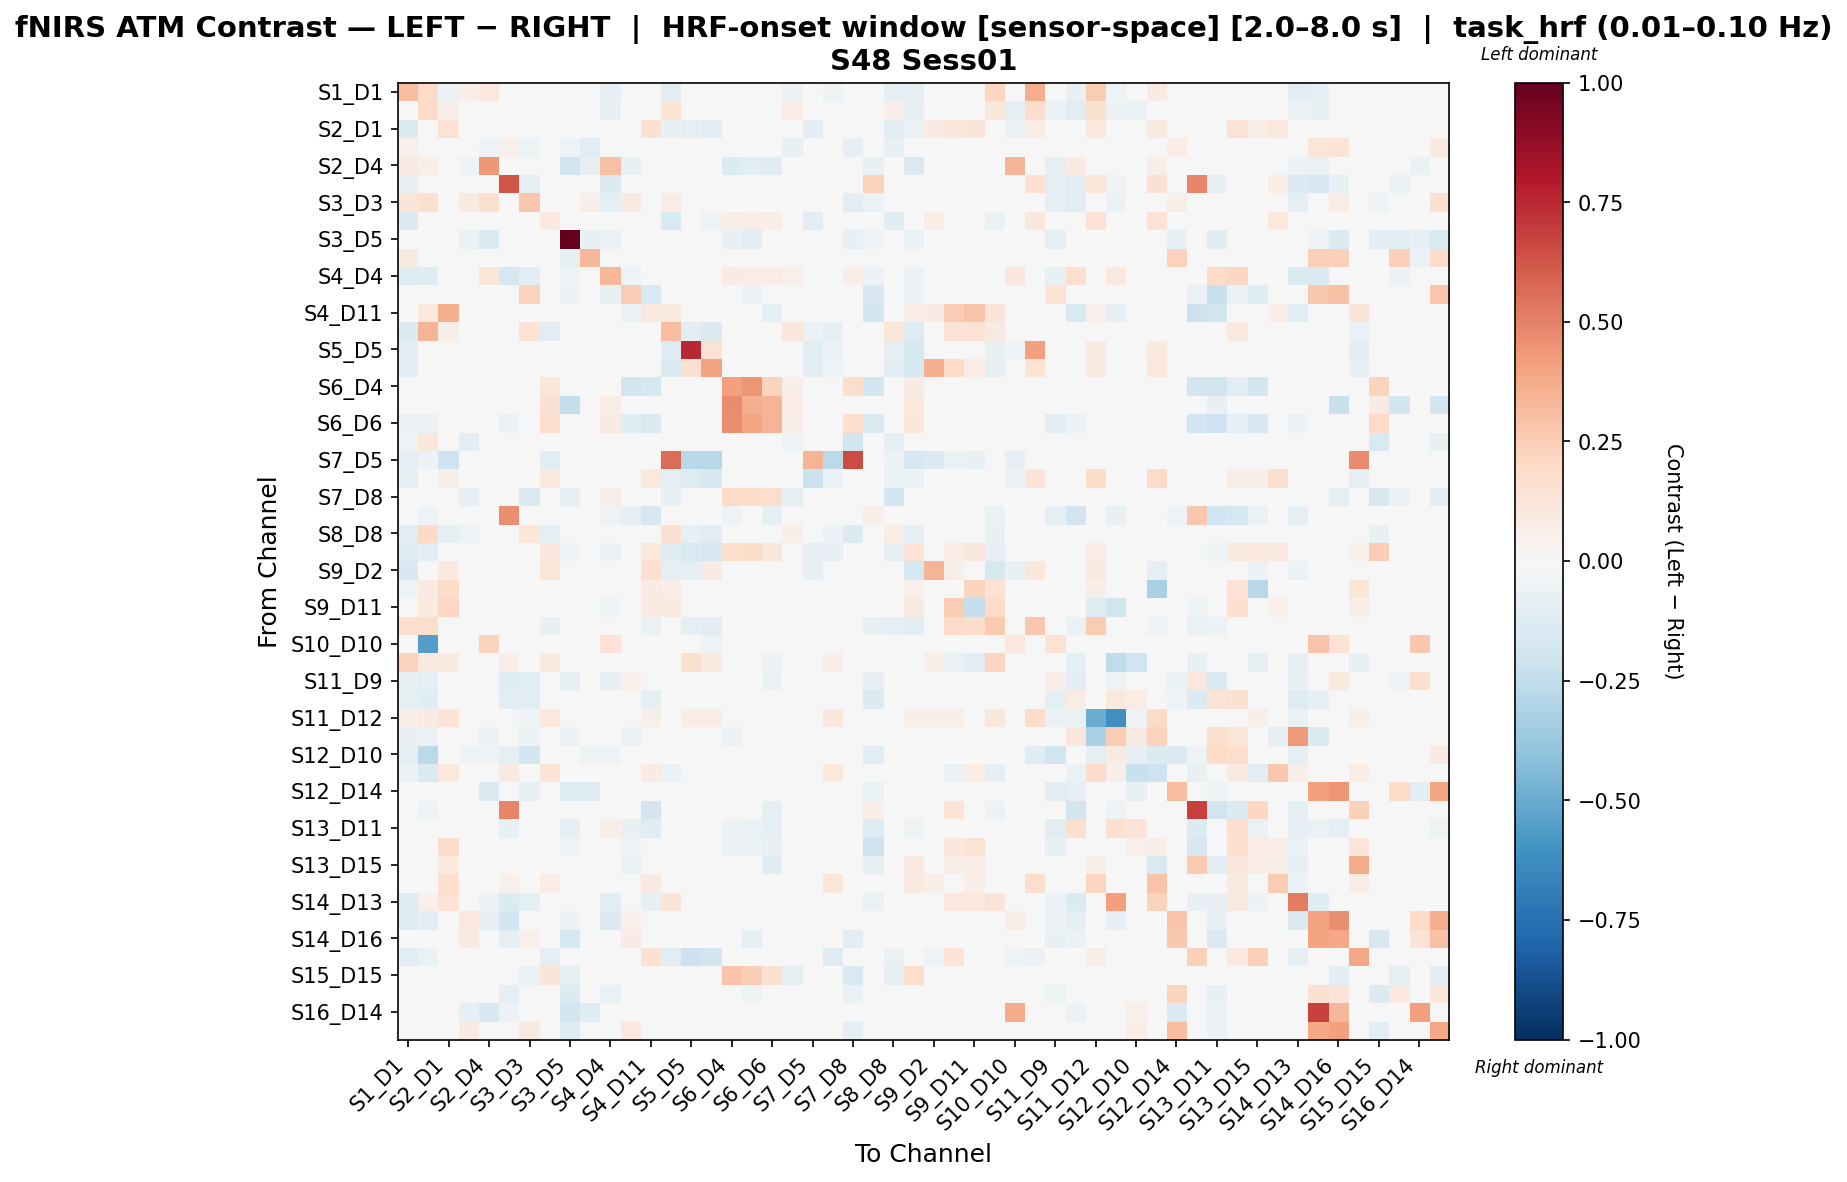

Data behind this chart, as committed beside it:
, S1_D1 hbo, S1_D3 hbo, S2_D1 hbo, S2_D2 hbo, S2_D4 hbo, S3_D1 hbo, S3_D3 hbo, S3_D4 hbo, S3_D5 hbo, S4_D2 hbo, S4_D4 hbo, S4_D6 hbo, S4_D11 hbo, S5_D3 hbo, S5_D5 hbo, S5_D7 hbo, S6_D4 hbo, S6_D5 hbo, S6_D6 hbo, S6_D8 hbo, S7_D5 hbo, S7_D7 hbo, S7_D8 hbo
S1_D1 hbo, 0.3062, 0.1904, -0.06086, 0.0654, 0.1085, 0.03606, 0.007083, -0.04606, -0.02008, 0.03924, -0.0842, -0.01544, -0.03861, -0.1059, -0.01426, -0.02898, -0.04478, -0.03552, -0.03824, -0.05559, -0.03542, -0.05177, -0.03397
S1_D3 hbo, 0.0136, 0.1993, 0.05782, 0.003633, -0.005913, -0.04111, 0.04335, -0.008359, -0.01749, 0.0, -0.0767, -0.01346, -0.02274, 0.1372, -0.003546, -0.0201, -0.02772, -0.02691, -0.03918, 0.07196, -0.02565, 0.004488, -0.02691
S2_D1 hbo, -0.1372, 0.007491, 0.1469, 0.0, 0.0, -0.0181, -0.02621, -0.01211, -0.01191, 0.0, -0.03336, -0.01668, 0.1548, -0.07713, -0.09316, -0.1036, -0.02573, -0.02621, -0.03097, -0.03336, -0.1041, -0.009954, -0.02621
S2_D2 hbo, 0.05163, 0.02582, 0.0, 0.01377, -0.05096, 0.05163, -0.05096, 0.0, -0.05129, -0.1087, 0.0, 0.008605, 0.0, -0.04104, 0.0, 0.0, 0.0, 0.0, 0.0, -0.07694, 0.0, 0.0, -0.08207
S2_D4 hbo, 0.08331, 0.05902, 0.0, -0.05041, 0.4332, 0.01549, -0.006874, 0.0, -0.1934, -0.08201, 0.2948, -0.07056, 0.0, 0.0, 0.02236, 0.03354, -0.1357, -0.1085, -0.1248, -0.01387, 0.0, 0.0, -0.01849
S3_D1 hbo, -0.08174, -0.037, 0.01264, 0.01152, -0.03022, 0.6322, -0.09533, -0.00196, -0.04466, 0.0, -0.1382, -0.02441, -0.03916, -0.04386, 0.03463, 0.01376, -0.04543, -0.03603, -0.04413, -0.04856, 0.0, 0.02305, -0.03446
S3_D3 hbo, 0.1292, 0.1581, -0.01691, 0.08789, 0.1592, -0.00974, 0.2808, -0.03383, -0.02443, 0.05801, -0.09226, 0.08778, -0.03383, 0.07758, -0.02067, -0.03383, -0.03383, -0.03383, -0.03383, 0.00705, 0.0, 0.0, -0.113
S3_D4 hbo, -0.1411, -0.0356, 0.04094, 0.0, 0.0, -0.01779, -0.0305, 0.09767, -0.02203, 0.0, 0.03399, -0.01694, 0.03061, -0.1502, -0.03575, -0.05253, 0.06755, 0.07263, 0.06738, 0.02383, -0.1078, 0.00887, 0.0323
S3_D5 hbo, -0.02588, -0.02389, -0.005973, -0.06329, -0.1374, -0.04698, -0.0219, -0.02588, 1.0, -0.07384, -0.06968, -0.04708, -0.02588, -0.02588, -0.0219, -0.02588, -0.07366, -0.1079, -0.0285, -0.02588, 0.0, 0.0, -0.07862
S4_D2 hbo, 0.1006, 0.02515, 0.0, 0.01612, -0.03907, 0.0, 0.03077, 0.0, -0.07619, 0.3297, 0.0, 0.0, 0.0, 0.0, 0.0, 0.0, 0.0, 0.0, 0.0, -0.0381, 0.0, 0.0, -0.04445
S4_D4 hbo, -0.1298, -0.118, -0.01691, 0.0, 0.1236, -0.171, -0.1079, 0.02986, -0.05074, 0.0, 0.331, -0.0515, -0.04138, -0.0296, -0.0155, -0.0296, 0.08385, 0.07583, 0.07489, 0.05364, 0.0, 0.0, 0.06835
S4_D6 hbo, -0.02459, -0.02459, -0.01229, 0.0, -0.03442, -0.03688, 0.227, -0.02459, -0.05655, 0.0, -0.07292, 0.25, -0.1498, -0.02459, -0.01967, -0.02459, 0.00635, -0.05901, 2.5363107516812423e-05, -0.02459, 0.0, 0.0, -0.02459
S4_D11 hbo, -0.04303, 0.1057, 0.3549, 0.0, 0.0, -0.04303, -0.03098, -0.01787, -0.02237, 0.0, -0.04246, -0.06776, 0.09054, 0.1023, -0.01893, -0.04303, -0.04934, -0.03614, -0.09013, -0.04303, 0.0, 0.04528, -0.03614
S5_D3 hbo, -0.1342, 0.3409, 0.05821, -0.02523, 0.0, -0.04589, 0.1459, -0.1158, -0.02131, 0.0, -0.03442, -0.01639, -0.009585, 0.3098, -0.1148, -0.1393, -0.02497, -0.0377, -0.0377, 0.1153, -0.05888, -0.08412, -0.04548
S5_D5 hbo, -0.1047, -0.008421, -0.01733, 0.0, 0.0, 0.01506, -0.02449, 0.02758, -0.02094, 0.0, -0.02449, -0.0147, -0.02694, -0.1272, 0.7503, 0.1445, -0.02694, -0.02694, -0.02694, -0.02694, -0.1139, -0.055, -0.02694
S5_D7 hbo, -0.1114, -0.01391, -0.01861, 0.0, 0.005788, 0.007155, -0.0243, 0.01502, -0.01755, 0.0, -0.02835, -0.0135, -0.03375, -0.1377, 0.1486, 0.4018, -0.0378, -0.0297, -0.03105, -0.03915, -0.102, -0.05357, -0.0297
S6_D4 hbo, -0.03609, -0.005189, 0.007256, 0.0, -0.0336, -0.03485, -0.0224, 0.1246, -0.0448, 0.0, 0.02164, -0.1838, -0.1727, -0.008923, -0.01369, -0.03236, 0.4127, 0.4434, 0.2228, 0.05904, 0.0, 0.0, 0.1748
S6_D5 hbo, -0.03411, -0.02669, -0.01335, 0.0, -0.02966, -0.03263, -0.02521, 0.1559, -0.2358, 0.0, 0.07036, -0.03263, -0.02818, -0.03114, -0.01631, -0.02966, 0.4706, 0.3661, 0.3407, 0.07721, 0.0, 0.0, 0.01855
S6_D6 hbo, -0.05734, -0.06003, -0.01479, 0.0, -0.03092, -0.05734, -0.0242, 0.1638, -0.02894, 0.0, 0.08912, -0.1246, -0.1471, -0.03092, -0.01479, -0.02957, 0.4672, 0.393, 0.337, 0.06597, 0.0, 0.0, 0.1642
S6_D8 hbo, -0.05405, 0.1168, -0.02162, -0.1104, -0.008493, -0.04787, -0.03418, -0.0103, -0.02008, -0.03397, 0.01989, -0.01544, -0.03861, 0.04774, -0.01699, -0.04478, 0.03893, 0.04819, 0.04819, -0.05077, 0.0, 0.0, -0.1881
S7_D5 hbo, -0.08667, -0.05516, -0.2097, 0.0, 0.0, 0.0, 0.0, -0.1024, 0.0, 0.0, 0.0, 0.0, 0.0, 0.5594, -0.279, -0.279, 0.0, 0.0, 0.0, 0.0, 0.3392, -0.2699, 0.654
S7_D7 hbo, -0.09039, 0.01551, 0.05838, 0.0, 0.0, 0.01539, 0.0, 0.09491, 0.0, 0.0, 0.0, 0.0, 0.109, -0.09571, -0.1295, -0.161, 0.0, 0.0, 0.0, 0.0, -0.2178, -0.05847, 0.0
S7_D8 hbo, -0.04282, -0.03504, -0.01752, -0.07996, -0.01337, -0.04282, -0.1416, 0.01946, -0.08437, -0.02856, 0.05839, -0.02141, -0.03698, -0.07671, -0.02141, -0.03893, 0.1888, 0.1819, 0.1791, -0.0896, 0.0, 0.0, 0.03793
S8_D6 hbo, -0.02628, -0.05257, -0.01237, 0.0, -0.0201, 0.4642, -0.04638, -0.02628, -0.0402, 0.0, -0.05045, -0.08242, -0.1722, -0.02628, -0.01701, -0.02628, -0.052, -0.04638, -0.09129, -0.02628, 0.0, 0.0, -0.02628
S8_D8 hbo, -0.1123, 0.2004, -0.08601, -0.05122, -0.00394, -0.04431, 0.1225, -0.09159, -0.02133, -0.01576, -0.03446, -0.01641, -0.03939, 0.1561, -0.08109, -0.1041, -0.04431, -0.03775, -0.03775, 0.05642, -0.03546, -0.0591, -0.1385
S8_D15 hbo, -0.1312, -0.1054, -0.01153, 0.0, -0.03778, -0.02991, -0.02361, 0.1117, -0.05194, 0.0, -0.05666, -0.03305, 0.1026, -0.127, -0.1528, -0.1649, 0.1778, 0.1856, 0.116, -0.02991, -0.0791, -0.07363, -0.02991
S9_D2 hbo, -0.1579, -0.04253, 0.09734, 0.0, 0.0, 0.0, 0.0, 0.1229, 0.0, 0.0, 0.0, 0.0, 0.1635, -0.09021, -0.09157, 0.08937, 0.0, 0.0, 0.0, 0.0, -0.08502, 0.03564, 0.0
S9_D9 hbo, -0.05169, 0.08213, 0.1859, 0.0, 0.0, -0.03187, -0.02607, -0.0007242, -0.01738, 0.0, -0.03042, -0.01448, 0.07956, 0.07013, -0.03187, 0.004925, -0.01987, -0.02607, -0.02897, -0.03187, -0.01014, 0.03679, -0.02607
S9_D11 hbo, -0.0347, 0.09766, 0.2097, 0.0, 0.0, -0.0347, -0.02414, -0.0008457, -0.01509, 0.0, -0.05122, -0.03764, 0.08057, 0.09917, -0.03168, -0.03219, -0.04017, -0.02414, -0.04971, -0.0347, -0.01207, 0.03184, -0.02414
S10_D9 hbo, 0.1626, 0.1789, 0.04167, 0.0, 0.0, -0.04903, -0.02847, -0.07126, -0.02056, 0.0, -0.03321, -0.01582, -0.06343, 0.01071, -0.08594, -0.1144, -0.03133, -0.03638, -0.03638, -0.04903, -0.01142, -0.04569, -0.0348
S10_D10 hbo, 0.0008649, -0.5496, -0.0351, 0.0436, 0.224, -0.04121, 0.01613, -0.0351, -0.01984, 0.0436, 0.1484, -0.01526, -0.03663, -0.03816, -0.03205, -0.05189, -0.03816, -0.029, -0.03205, -0.04273, -0.01221, -0.009157, -0.029
S10_D12 hbo, 0.2326, 0.09013, 0.08827, 0.0, 0.008025, 0.06892, 0.0, 0.08827, 0.0, 0.0, 0.0, 0.0, 0.0, 0.0, 0.1566, 0.1003, 0.0, 0.0, -0.05852, 0.0, 0.0, 0.06821, 0.0
S11_D9 hbo, -0.07556, -0.09766, -0.01326, 0.008329, -0.03844, -0.1192, -0.1111, -0.02651, -0.09574, -0.01635, -0.07983, 0.0504, -0.02651, -0.02651, -0.0162, -0.02651, -0.04861, -0.04861, -0.06496, -0.02651, 0.0, 0.0, -0.02651
S11_D11 hbo, -0.09093, -0.1247, -0.01521, 0.0, 0.03612, -0.1048, -0.1112, -0.03211, -0.02543, 0.0, 0.03102, -0.02382, -0.09439, -0.03211, -0.01859, -0.03211, -0.03557, -0.03211, -0.04925, -0.03211, 0.0, 0.0, -0.03211
S11_D12 hbo, 0.058, 0.08257, 0.1372, 0.0, 0.0, 0.04221, -0.05232, 0.1068, 0.0, 0.0, -0.0436, 0.0, 0.06084, 0.0, 0.07634, 0.07634, 0.0, 0.0, -0.00872, 0.0, 0.0, 0.1128, 0.0
S11_D13 hbo, -0.07228, -0.0654, 0.0, 0.0, -0.06164, -0.02311, -0.06196, 0.0, -0.05771, 0.0, -0.007549, -0.05771, -0.04819, 0.0, 0.0, 0.0, -0.05771, -0.03847, -0.04191, 0.0, 0.0, 0.0, 0.0
S12_D10 hbo, -0.08976, -0.2662, 0.0, -0.05129, -0.05129, -0.08976, -0.1881, 0.0, 0.0, -0.05129, -0.05129, 0.0, 0.0, 0.0, 0.0, 0.0, 0.0, 0.0, -0.03878, 0.0, 0.0, 0.0, 0.0
S12_D12 hbo, -0.0621, -0.1451, 0.1027, 0.0, 0.01226, 0.08992, 0.0, 0.1289, 0.0, 0.0, 0.0, 0.0, 0.08564, -0.06064, 0.01145, 0.02694, 0.0, 0.0, -0.03654, 0.0, -0.02192, 0.1067, 0.0
S12_D14 hbo, 0.01561, -0.04351, -0.01829, -0.02481, -0.1355, -0.0432, -0.07432, -0.0311, -0.1273, -0.1314, -0.0311, -0.01829, -0.0311, -0.0311, -0.01829, -0.0311, -0.0311, -0.0311, -0.0311, -0.0311, 0.0, 0.0, -0.0311
S13_D6 hbo, -0.03682, -0.05435, -0.02279, 0.0, 0.0, 0.4864, -0.03156, -0.03682, -0.02104, 0.0, -0.04212, -0.04048, -0.1798, -0.03682, -0.01929, -0.03682, -0.04212, -0.03156, -0.09679, -0.03682, 0.0, 0.0, -0.03156
S13_D11 hbo, -0.04389, -0.04075, -0.01574, 0.0, 0.00422, -0.0728, -0.03917, -0.03305, -0.08947, 0.0, 0.05576, -0.07781, -0.1182, -0.03305, -0.01731, -0.03305, -0.06028, -0.06278, -0.09641, -0.03305, 0.0, 0.0, -0.04389
S13_D13 hbo, -0.03971, 0.02886, 0.1846, 0.0, -0.01205, -0.04563, -0.03379, 0.005642, -0.05122, 0.0, 0.007551, -0.05391, -0.008667, 0.04661, -0.02195, -0.02927, -0.06101, -0.05854, -0.0763, -0.02195, -0.003659, 0.04787, -0.02195
S13_D15 hbo, -0.03381, -0.0292, 0.09808, 0.0, 0.0, -0.03381, -0.02767, -0.000447, -0.01998, 0.0, -0.0365, -0.06287, 0.007677, -0.03381, -0.02613, -0.03843, -0.04265, -0.03381, -0.1207, -0.03381, -0.003074, 0.04724, -0.03381
S14_D12 hbo, -0.02803, 0.02622, 0.1683, 0.0, 0.0, 0.05033, -0.02429, 0.0739, -0.01308, 0.0, -0.02803, -0.01682, 0.09034, -0.02803, 0.04991, 0.03683, -0.02803, -0.02429, -0.02803, -0.02803, -0.003737, 0.124, -0.02429
S14_D13 hbo, -0.129, 0.05296, 0.1467, 0.0, -0.06229, -0.1388, -0.09071, -0.03641, -0.01753, 0.0, -0.1155, -0.01348, -0.07939, 0.1278, -0.02292, -0.0418, -0.0391, -0.03101, -0.03517, -0.0418, -0.002697, -0.005394, -0.02967
S14_D14 hbo, -0.1283, -0.107, -0.02167, 0.1083, -0.08405, -0.192, -0.03211, -0.04179, -0.05689, 0.01732, -0.1376, 0.05382, -0.0387, -0.04334, -0.01703, -0.04179, -0.04489, -0.0356, -0.0356, -0.04953, 0.0, 0.0, -0.03405
S14_D16 hbo, -0.04779, -0.0354, -0.01947, 0.09191, 0.0, -0.09997, 0.05286, -0.04248, -0.1739, 0.01982, -0.03363, 0.08139, -0.03717, -0.04071, -0.01947, -0.03894, -0.04248, -0.0982, -0.03894, -0.04956, 0.0, 0.0, -0.1108
S15_D13 hbo, -0.1026, -0.06839, -0.02131, 0.0, 0.0, 0.0, 0.0, -0.09186, 0.0, 0.0, 0.0, 0.0, 0.1558, -0.1111, -0.2183, -0.182, 0.0, 0.0, 0.0, 0.0, -0.04429, -0.1267, 0.0
S15_D15 hbo, 0.0, 0.0, 0.0, -0.03831, 0.0, -0.01095, -0.06567, 0.1276, -0.09851, 0.0, 0.0, 0.0, 0.0, -0.04926, 0.0, 0.0, 0.2871, 0.2433, 0.1595, -0.09851, 0.0, 0.0, -0.1532
S15_D16 hbo, -0.01348, 0.0, 0.0, 0.0, -0.04045, -0.08765, 0.0, 0.0, -0.1348, 0.0451, -0.06742, 0.0, 0.0, 0.0, 0.0, 0.0, 0.0, -0.05394, 0.0, 0.0, 0.0, 0.0, -0.06742
S16_D14 hbo, -0.04887, -0.04693, -0.01941, -0.08486, -0.161, -0.05894, -0.04499, -0.03881, -0.1862, -0.1207, -0.03493, -0.01941, -0.03881, -0.03881, -0.02135, -0.03881, -0.03881, -0.03881, -0.04887, -0.03881, 0.0, 0.0, -0.03881
S16_D16 hbo, 0.02407, 0.0, 0.0, 0.08311, -0.02087, 0.005129, 0.09369, 0.0, -0.1259, -0.01526, 0.0, 0.105, 0.0, -0.01798, 0.0, 0.0, 0.0, -0.03596, 0.0, -0.04495, 0.0, 0.0, -0.0899
